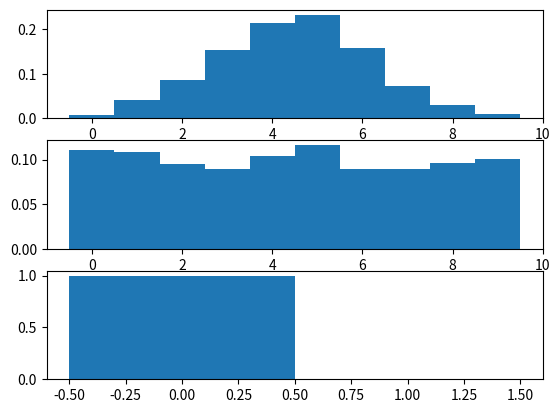

Write Python code to recreate this figure.
# calculate the Shannon entropy of several distributions
import numpy as np
import matplotlib.pyplot as plt

def shannon_entropy(p):
    # calculate the Shannon entropy of a distribution

    return -np.sum(p * np.log2(p))

# create distributions X (normal), Y (uniform), and Z (deterministic)
X = np.random.normal(size=1000)
Y = np.random.uniform(size=1000)
Z = np.zeros(1000)
Z[0] = 1

# calculate the histograms
X_hist, _ = np.histogram(X, bins=10, range=(-3, 3))
X_hist = X_hist / float(np.sum(X_hist))
Y_hist, _ = np.histogram(Y, bins=10, range=(0, 1))
Y_hist = Y_hist / float(np.sum(Y_hist))
Z_hist = np.array([0.999, 0.001])

# calculate the entropies
H_X = shannon_entropy(X_hist)
H_Y = shannon_entropy(Y_hist)
H_Z = shannon_entropy(Z_hist)

# print the results
print('H(X) = %.3f bits' % H_X)
print('H(Y) = %.3f bits' % H_Y)
print('H(Z) = %.3f bits' % H_Z)

# plot the distributions
plt.figure()
plt.subplot(311)
plt.bar(range(10), X_hist, width=1)
plt.subplot(312)
plt.bar(range(10), Y_hist, width=1)
plt.subplot(313)
plt.bar(range(2), Z_hist, width=1)
plt.show()
